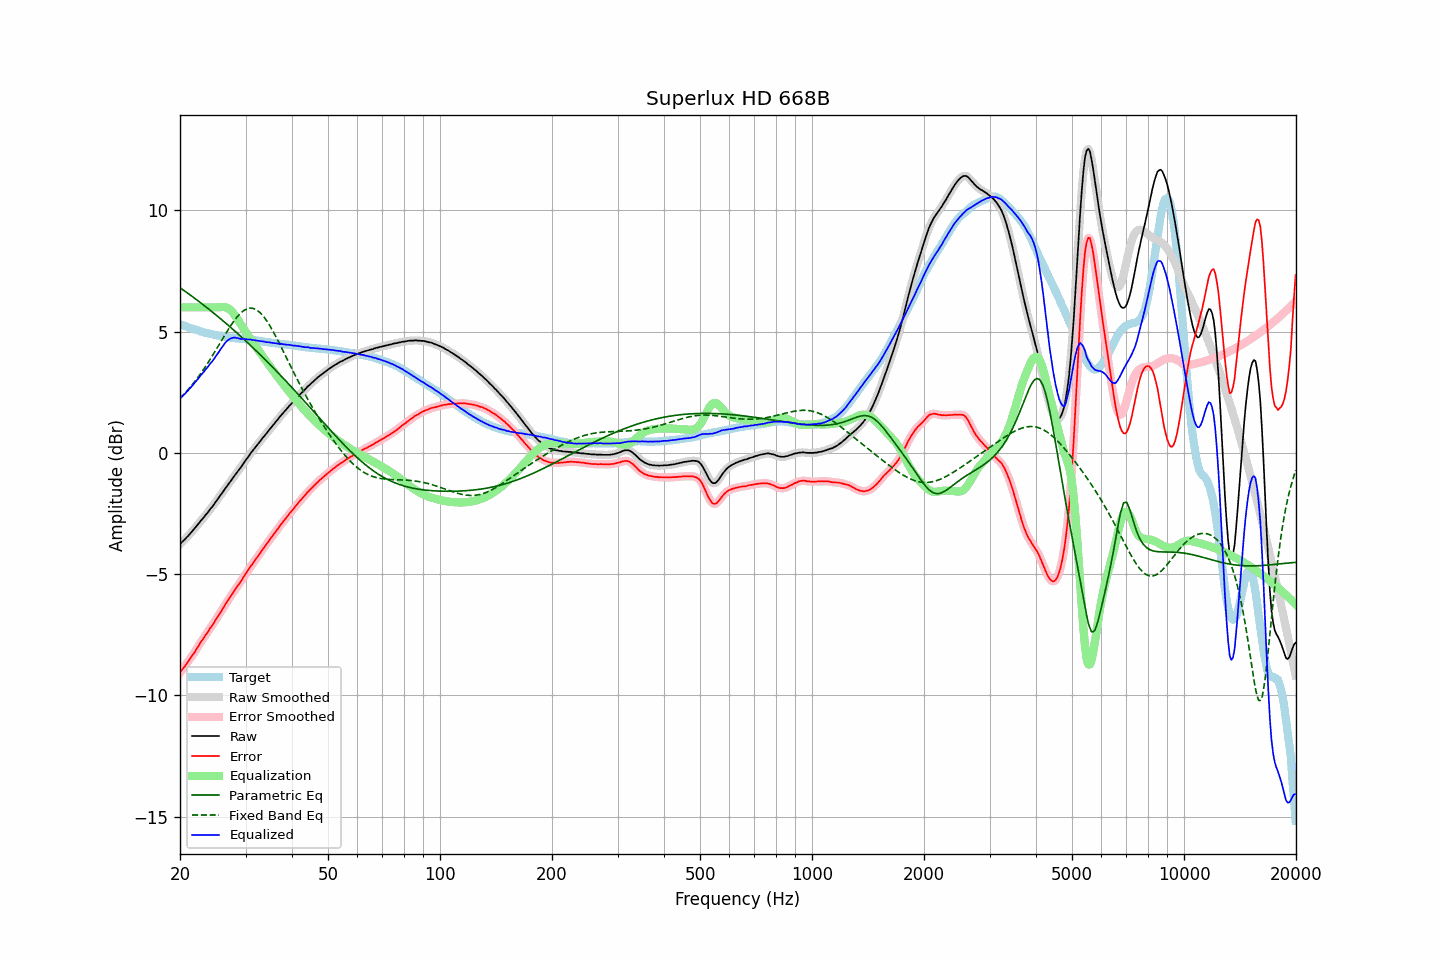

The data file committed next to this chart (first rows):
frequency, raw, error, smoothed, error_smoothed, equalization, parametric_eq, fixed_band_eq, equalized_raw, equalized_smoothed, target
20.00, -3.76, -9.06, -3.76, -9.06, 6.00, 6.81, 2.25, 2.24, 2.24, 5.30
20.20, -3.69, -8.97, -3.70, -8.97, 6.00, 6.77, 2.32, 2.31, 2.30, 5.28
20.40, -3.63, -8.88, -3.63, -8.88, 6.00, 6.72, 2.39, 2.37, 2.37, 5.25
20.61, -3.57, -8.80, -3.56, -8.79, 6.00, 6.67, 2.46, 2.43, 2.44, 5.23
20.81, -3.49, -8.70, -3.50, -8.70, 6.00, 6.62, 2.53, 2.51, 2.50, 5.21
21.02, -3.43, -8.61, -3.43, -8.61, 6.00, 6.58, 2.61, 2.57, 2.57, 5.18
21.23, -3.35, -8.51, -3.35, -8.51, 6.00, 6.53, 2.68, 2.65, 2.65, 5.16
21.44, -3.28, -8.42, -3.28, -8.42, 6.00, 6.48, 2.76, 2.72, 2.72, 5.14
21.66, -3.20, -8.32, -3.20, -8.32, 6.00, 6.43, 2.84, 2.80, 2.80, 5.12
21.87, -3.13, -8.23, -3.12, -8.22, 6.00, 6.38, 2.93, 2.87, 2.88, 5.10
22.09, -3.04, -8.12, -3.04, -8.12, 6.00, 6.33, 3.01, 2.96, 2.96, 5.08
22.31, -2.96, -8.02, -2.96, -8.01, 6.00, 6.28, 3.10, 3.04, 3.04, 5.06
22.54, -2.88, -7.91, -2.88, -7.91, 6.00, 6.23, 3.19, 3.12, 3.12, 5.03
22.76, -2.79, -7.80, -2.80, -7.80, 6.00, 6.18, 3.28, 3.21, 3.20, 5.01
22.99, -2.72, -7.71, -2.72, -7.70, 6.00, 6.13, 3.38, 3.28, 3.28, 4.99
23.22, -2.64, -7.61, -2.64, -7.60, 6.00, 6.08, 3.48, 3.36, 3.36, 4.97
23.45, -2.55, -7.50, -2.56, -7.51, 6.00, 6.03, 3.57, 3.45, 3.44, 4.96
23.69, -2.48, -7.42, -2.47, -7.41, 6.00, 5.98, 3.68, 3.52, 3.53, 4.94
23.92, -2.39, -7.31, -2.39, -7.31, 6.00, 5.92, 3.78, 3.61, 3.61, 4.92
24.16, -2.30, -7.20, -2.31, -7.22, 6.00, 5.87, 3.88, 3.70, 3.69, 4.90
24.40, -2.23, -7.12, -2.22, -7.12, 6.00, 5.82, 3.99, 3.77, 3.78, 4.89
24.65, -2.14, -7.02, -2.14, -7.01, 6.00, 5.76, 4.10, 3.86, 3.86, 4.88
24.89, -2.04, -6.90, -2.05, -6.91, 6.00, 5.71, 4.21, 3.96, 3.95, 4.86
25.14, -1.95, -6.80, -1.95, -6.80, 6.00, 5.65, 4.32, 4.05, 4.05, 4.85
25.39, -1.86, -6.70, -1.86, -6.69, 6.00, 5.60, 4.43, 4.14, 4.15, 4.84
25.65, -1.76, -6.59, -1.76, -6.59, 6.01, 5.54, 4.54, 4.25, 4.25, 4.83
25.91, -1.67, -6.49, -1.67, -6.49, 6.02, 5.49, 4.65, 4.35, 4.35, 4.82
26.16, -1.58, -6.39, -1.58, -6.38, 6.02, 5.43, 4.76, 4.44, 4.44, 4.81
26.43, -1.48, -6.27, -1.48, -6.27, 6.01, 5.38, 4.87, 4.53, 4.53, 4.79
26.69, -1.39, -6.17, -1.39, -6.17, 5.99, 5.32, 4.98, 4.60, 4.60, 4.78
26.96, -1.30, -6.07, -1.30, -6.06, 5.96, 5.26, 5.09, 4.66, 4.66, 4.77
27.23, -1.21, -5.97, -1.21, -5.97, 5.91, 5.21, 5.19, 4.70, 4.70, 4.76
27.50, -1.12, -5.87, -1.12, -5.87, 5.85, 5.15, 5.29, 4.73, 4.73, 4.74
27.77, -1.03, -5.77, -1.03, -5.77, 5.78, 5.09, 5.39, 4.75, 4.75, 4.74
28.05, -0.93, -5.66, -0.93, -5.67, 5.69, 5.03, 5.48, 4.76, 4.75, 4.73
28.33, -0.85, -5.57, -0.84, -5.57, 5.59, 4.97, 5.56, 4.74, 4.75, 4.72
28.62, -0.75, -5.47, -0.76, -5.47, 5.49, 4.91, 5.64, 4.74, 4.73, 4.72
28.90, -0.67, -5.38, -0.67, -5.38, 5.38, 4.85, 5.72, 4.71, 4.71, 4.71
29.19, -0.58, -5.29, -0.57, -5.28, 5.28, 4.79, 5.78, 4.70, 4.70, 4.71
29.48, -0.48, -5.18, -0.48, -5.18, 5.18, 4.73, 5.84, 4.70, 4.70, 4.70
29.78, -0.38, -5.08, -0.38, -5.08, 5.08, 4.67, 5.89, 4.70, 4.69, 4.70
30.08, -0.29, -4.98, -0.29, -4.98, 4.98, 4.61, 5.92, 4.69, 4.69, 4.69
30.38, -0.20, -4.89, -0.20, -4.88, 4.88, 4.55, 5.95, 4.68, 4.68, 4.68
30.68, -0.11, -4.78, -0.11, -4.78, 4.78, 4.49, 5.96, 4.67, 4.67, 4.67
30.99, -0.01, -4.67, -0.02, -4.68, 4.68, 4.42, 5.97, 4.67, 4.67, 4.66
31.30, 0.07, -4.59, 0.07, -4.58, 4.59, 4.36, 5.96, 4.66, 4.66, 4.66
31.61, 0.16, -4.49, 0.16, -4.49, 4.49, 4.30, 5.95, 4.65, 4.65, 4.65
31.93, 0.24, -4.40, 0.24, -4.40, 4.40, 4.23, 5.92, 4.64, 4.64, 4.64
32.24, 0.32, -4.31, 0.32, -4.31, 4.31, 4.17, 5.88, 4.63, 4.63, 4.64
32.57, 0.41, -4.21, 0.41, -4.22, 4.21, 4.11, 5.83, 4.62, 4.62, 4.62
32.89, 0.49, -4.12, 0.49, -4.12, 4.12, 4.04, 5.77, 4.61, 4.61, 4.61
33.22, 0.58, -4.02, 0.58, -4.02, 4.02, 3.98, 5.70, 4.60, 4.60, 4.60
33.55, 0.66, -3.93, 0.66, -3.93, 3.93, 3.91, 5.62, 4.59, 4.59, 4.59
33.89, 0.74, -3.84, 0.74, -3.84, 3.84, 3.84, 5.54, 4.58, 4.58, 4.58
34.23, 0.82, -3.75, 0.82, -3.75, 3.75, 3.78, 5.44, 4.56, 4.57, 4.56
34.57, 0.91, -3.65, 0.91, -3.65, 3.65, 3.71, 5.34, 4.56, 4.56, 4.56
34.92, 0.99, -3.56, 0.99, -3.56, 3.56, 3.64, 5.23, 4.55, 4.55, 4.55
35.27, 1.07, -3.47, 1.07, -3.47, 3.47, 3.58, 5.12, 4.54, 4.54, 4.54
35.62, 1.15, -3.39, 1.15, -3.38, 3.38, 3.51, 5.00, 4.53, 4.53, 4.54
35.97, 1.23, -3.29, 1.23, -3.29, 3.29, 3.44, 4.88, 4.52, 4.52, 4.52
... 635 more rows
